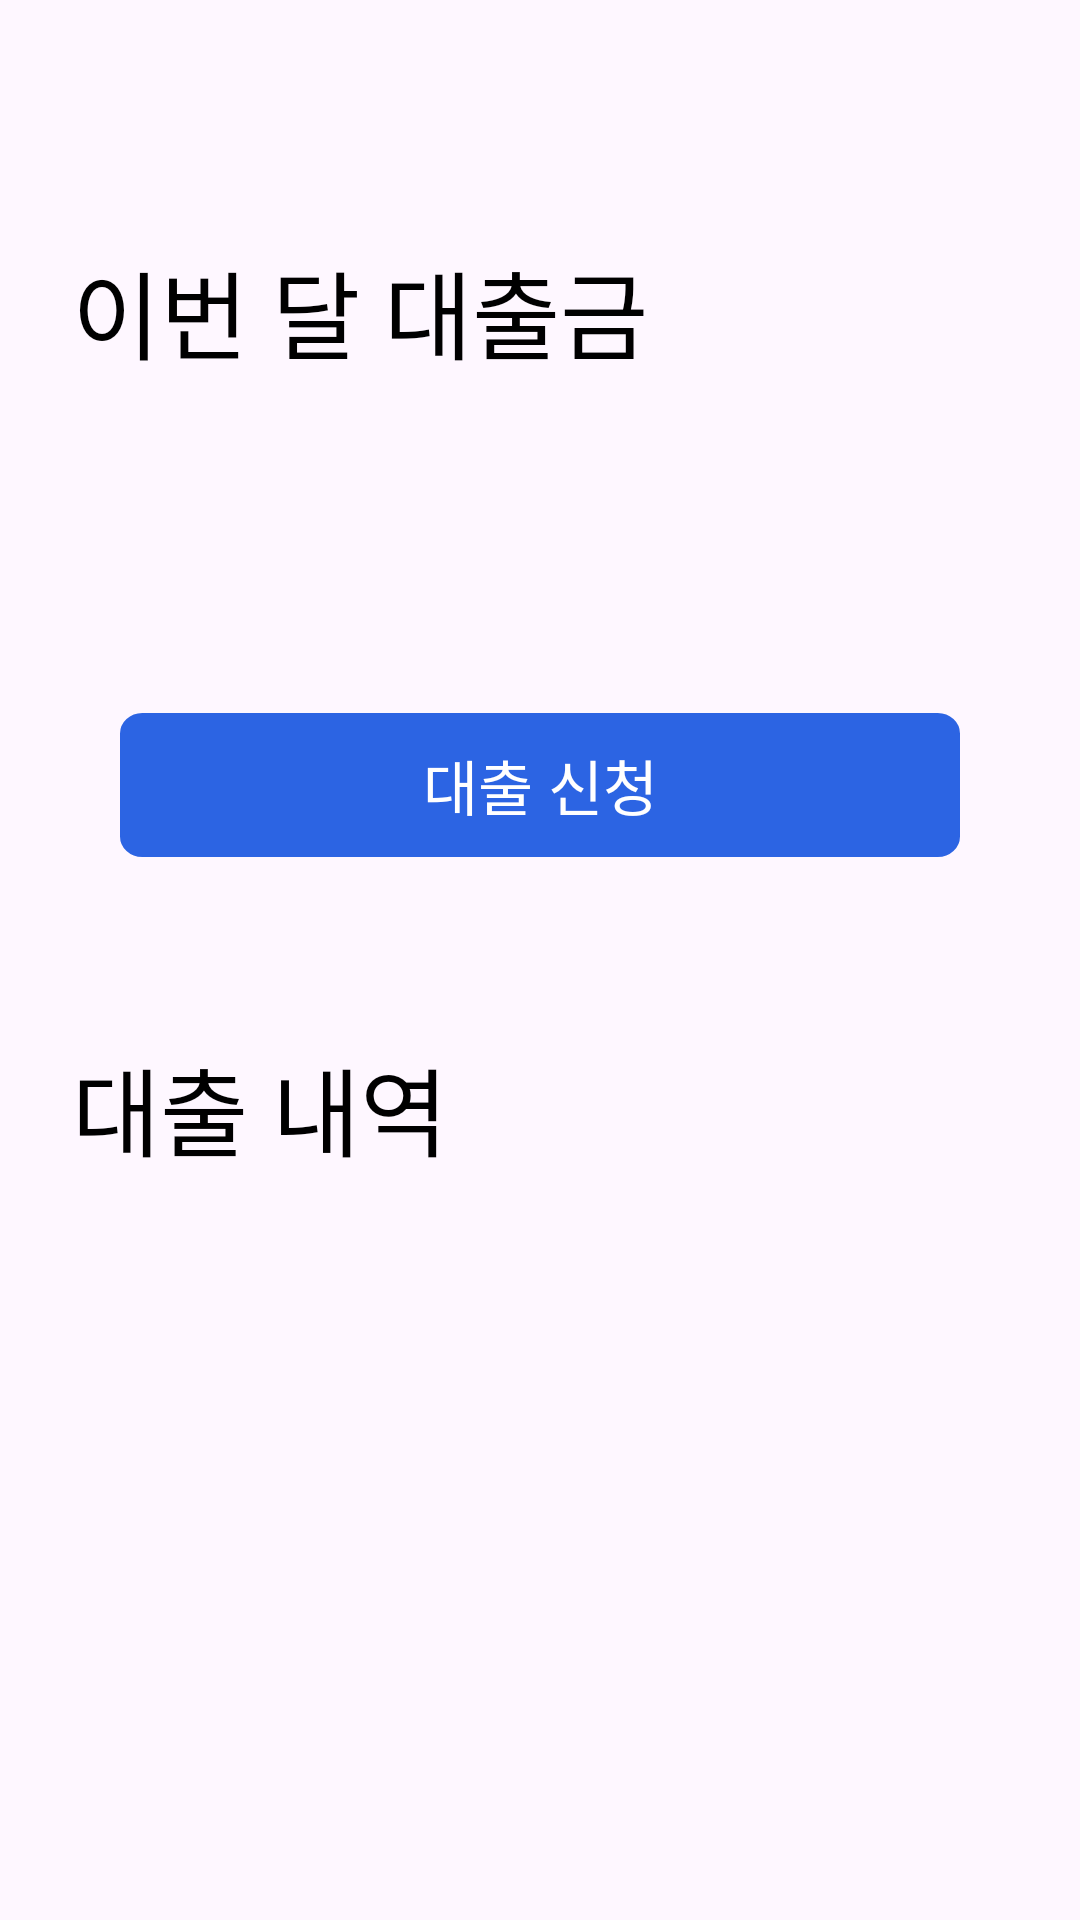

Android layout source for this screen:
<!-- AndroidManifest.xml: application theme Theme.Prefin -->
<!-- res/layout/fragment_loan_home.xml -->
<?xml version="1.0" encoding="utf-8"?>
<androidx.constraintlayout.widget.ConstraintLayout xmlns:android="http://schemas.android.com/apk/res/android"
    xmlns:tools="http://schemas.android.com/tools"
    android:layout_width="match_parent"
    android:layout_height="match_parent"
    xmlns:app="http://schemas.android.com/apk/res-auto"
    tools:context=".ui.loan.LoanHomeFragment"
    >

    <ImageView
        android:id="@+id/fragment_loan_home_back_button"
        android:layout_width="wrap_content"
        android:layout_height="wrap_content"
        android:src="@drawable/ic_arrow_back"
        android:layout_marginStart="16dp"
        android:layout_marginTop="34dp"
        app:layout_constraintStart_toStartOf="parent"
        app:layout_constraintTop_toTopOf="parent"
        />

    <TextView
        android:id="@+id/fragment_loan_home_title_text_view"
        android:layout_width="wrap_content"
        android:layout_height="wrap_content"
        android:text="이번 달 대출금"
        style="@style/Text.regular.Size32"
        android:layout_marginStart="24dp"
        android:layout_marginTop="80dp"
        app:layout_constraintStart_toStartOf="parent"
        app:layout_constraintTop_toTopOf="parent"
        />

    <TextView
        android:id="@+id/fragment_loan_home_saving_money_text_view"
        android:layout_width="wrap_content"
        android:layout_height="wrap_content"
        tools:text="100,000 원"
        style="@style/Text.regular.Size32"
        android:layout_marginEnd="24dp"
        android:layout_marginTop="36dp"
        app:layout_constraintEnd_toEndOf="parent"
        app:layout_constraintTop_toBottomOf="@+id/fragment_loan_home_title_text_view"
        />

    <android.widget.Button
        android:id="@+id/fragment_loan_home_loan_button"
        android:layout_width="match_parent"
        android:layout_height="48dp"
        android:text="대출 신청"
        style="@style/Text.regular.Size20"
        android:textColor="@color/white"
        android:background="@drawable/button_rectangle_81"
        android:backgroundTint="@color/colorPrimary"
        android:layout_marginHorizontal="40dp"
        android:layout_marginTop="32dp"
        app:layout_constraintStart_toStartOf="parent"
        app:layout_constraintTop_toBottomOf="@+id/fragment_loan_home_saving_money_text_view"
        />

    <TextView
        android:id="@+id/fragment_loan_home_loan_history_text_view"
        android:layout_width="wrap_content"
        android:layout_height="wrap_content"
        android:text="대출 내역"
        style="@style/Text.regular.Size32"
        android:layout_marginTop="140dp"
        app:layout_constraintStart_toStartOf="@+id/fragment_loan_home_title_text_view"
        app:layout_constraintTop_toBottomOf="@+id/fragment_loan_home_saving_money_text_view"
        />

    <androidx.recyclerview.widget.RecyclerView
        android:id="@+id/fragment_loan_home_saving_history_recycler_view"
        android:layout_width="match_parent"
        android:layout_height="0dp"
        android:layout_marginHorizontal="20dp"
        android:layout_marginTop="24dp"
        app:layout_constraintTop_toBottomOf="@+id/fragment_loan_home_loan_history_text_view"
        app:layout_constraintBottom_toBottomOf="parent"
        tools:listitem="@layout/item_loan_history"
        />

</androidx.constraintlayout.widget.ConstraintLayout>
<!-- res/layout/item_loan_history.xml (included above) -->
<?xml version="1.0" encoding="utf-8"?>
<androidx.constraintlayout.widget.ConstraintLayout xmlns:android="http://schemas.android.com/apk/res/android"
    xmlns:tools="http://schemas.android.com/tools"
    xmlns:app="http://schemas.android.com/apk/res-auto"
    android:layout_width="match_parent"
    android:layout_height="wrap_content"
    android:paddingHorizontal="24dp"
    android:paddingVertical="20dp"
    >

    <TextView
        android:id="@+id/item_loan_history_name_text_view"
        android:layout_width="wrap_content"
        android:layout_height="wrap_content"
        tools:text="대출"
        style="@style/Text.regular.Size20"
        app:layout_constraintStart_toStartOf="parent"
        app:layout_constraintTop_toTopOf="parent"
        />

    <TextView
        android:id="@+id/item_loan_history_date_text_view"
        android:layout_width="wrap_content"
        android:layout_height="wrap_content"
        tools:text="8월 21일 14:00"
        style="@style/Text.regular.Size12"
        android:textColor="@color/gray"
        android:layout_marginTop="4dp"
        app:layout_constraintStart_toStartOf="@+id/item_loan_history_name_text_view"
        app:layout_constraintTop_toBottomOf="@+id/item_loan_history_name_text_view"
        />

    <TextView
        android:id="@+id/item_loan_history_amount_text_view"
        android:layout_width="wrap_content"
        android:layout_height="wrap_content"
        tools:text="30,000 원"
        style="@style/Text.regular.Size20"
        app:layout_constraintTop_toTopOf="parent"
        app:layout_constraintEnd_toEndOf="parent"
        app:layout_constraintBottom_toBottomOf="parent"
        />

</androidx.constraintlayout.widget.ConstraintLayout>
<!-- resources referenced by this layout -->
<resources>
  <color name="colorPrimary">#2C64E3</color>
  <color name="gray">#FF808080</color>
  <color name="white">#FFFFFFFF</color>
  <!-- drawable button_rectangle_81 (drawable) -->
  <vector xmlns:android="http://schemas.android.com/apk/res/android"
      android:width="302dp"
      android:height="56dp"
      android:viewportWidth="302"
      android:viewportHeight="56">
    <path
        android:strokeWidth="1"
        android:pathData="M8,0.5L294,0.5A7.5,7.5 0,0 1,301.5 8L301.5,48A7.5,7.5 0,0 1,294 55.5L8,55.5A7.5,7.5 0,0 1,0.5 48L0.5,8A7.5,7.5 0,0 1,8 0.5z"
        android:fillColor="#2C64E3"
        android:strokeColor="#EDF1F7"/>
  </vector>
  <style name="Text.regular.Size12" parent="@style/Widget.AppCompat.TextView">
          <item name="android:textColor">@color/black</item>
          <item name="android:textSize">12sp</item>
          <item name="fontFamily">@font/the_jamsil_3_regular</item>
      </style>
  <style name="Text.regular.Size20" parent="@style/Widget.AppCompat.TextView">
          <item name="android:textColor">@color/black</item>
          <item name="android:textSize">20sp</item>
          <item name="fontFamily">@font/the_jamsil_3_regular</item>
      </style>
  <style name="Text.regular.Size32" parent="@style/Widget.AppCompat.TextView">
          <item name="android:textColor">@color/black</item>
          <item name="android:textSize">32sp</item>
          <item name="fontFamily">@font/the_jamsil_3_regular</item>
      </style>
  <style name="Theme.Prefin" parent="Base.Theme.Prefin" />
  <color name="black">#FF000000</color>
  <style name="Base.Theme.Prefin" parent="Theme.Material3.DayNight.NoActionBar">
          
          
          <item name="bottomSheetDialogTheme">@style/AppBottomSheetDialogTheme</item>
          <item name="android:statusBarColor">@color/colorBackground</item>
          <item name="snackbarStyle">@color/colorPrimary</item>
      </style>
  <style name="AppBottomSheetDialogTheme" parent="Theme.Design.Light.BottomSheetDialog">
          <item name="bottomSheetStyle">@style/AppModalStyle</item>
      </style>
  <color name="colorBackground">#F5F8FF</color>
  <style name="AppModalStyle" parent="Widget.Design.BottomSheet.Modal">
          <item name="android:background">@drawable/custom_top_border_radius</item>
      </style>
  <!-- drawable custom_top_border_radius (drawable) -->
  <?xml version="1.0" encoding="utf-8"?>
  <shape xmlns:android="http://schemas.android.com/apk/res/android"
      android:shape="rectangle">
      <solid android:color="@color/white" />
      <corners
          android:topLeftRadius="32dp"
          android:topRightRadius="32dp"/>
  </shape>
</resources>
